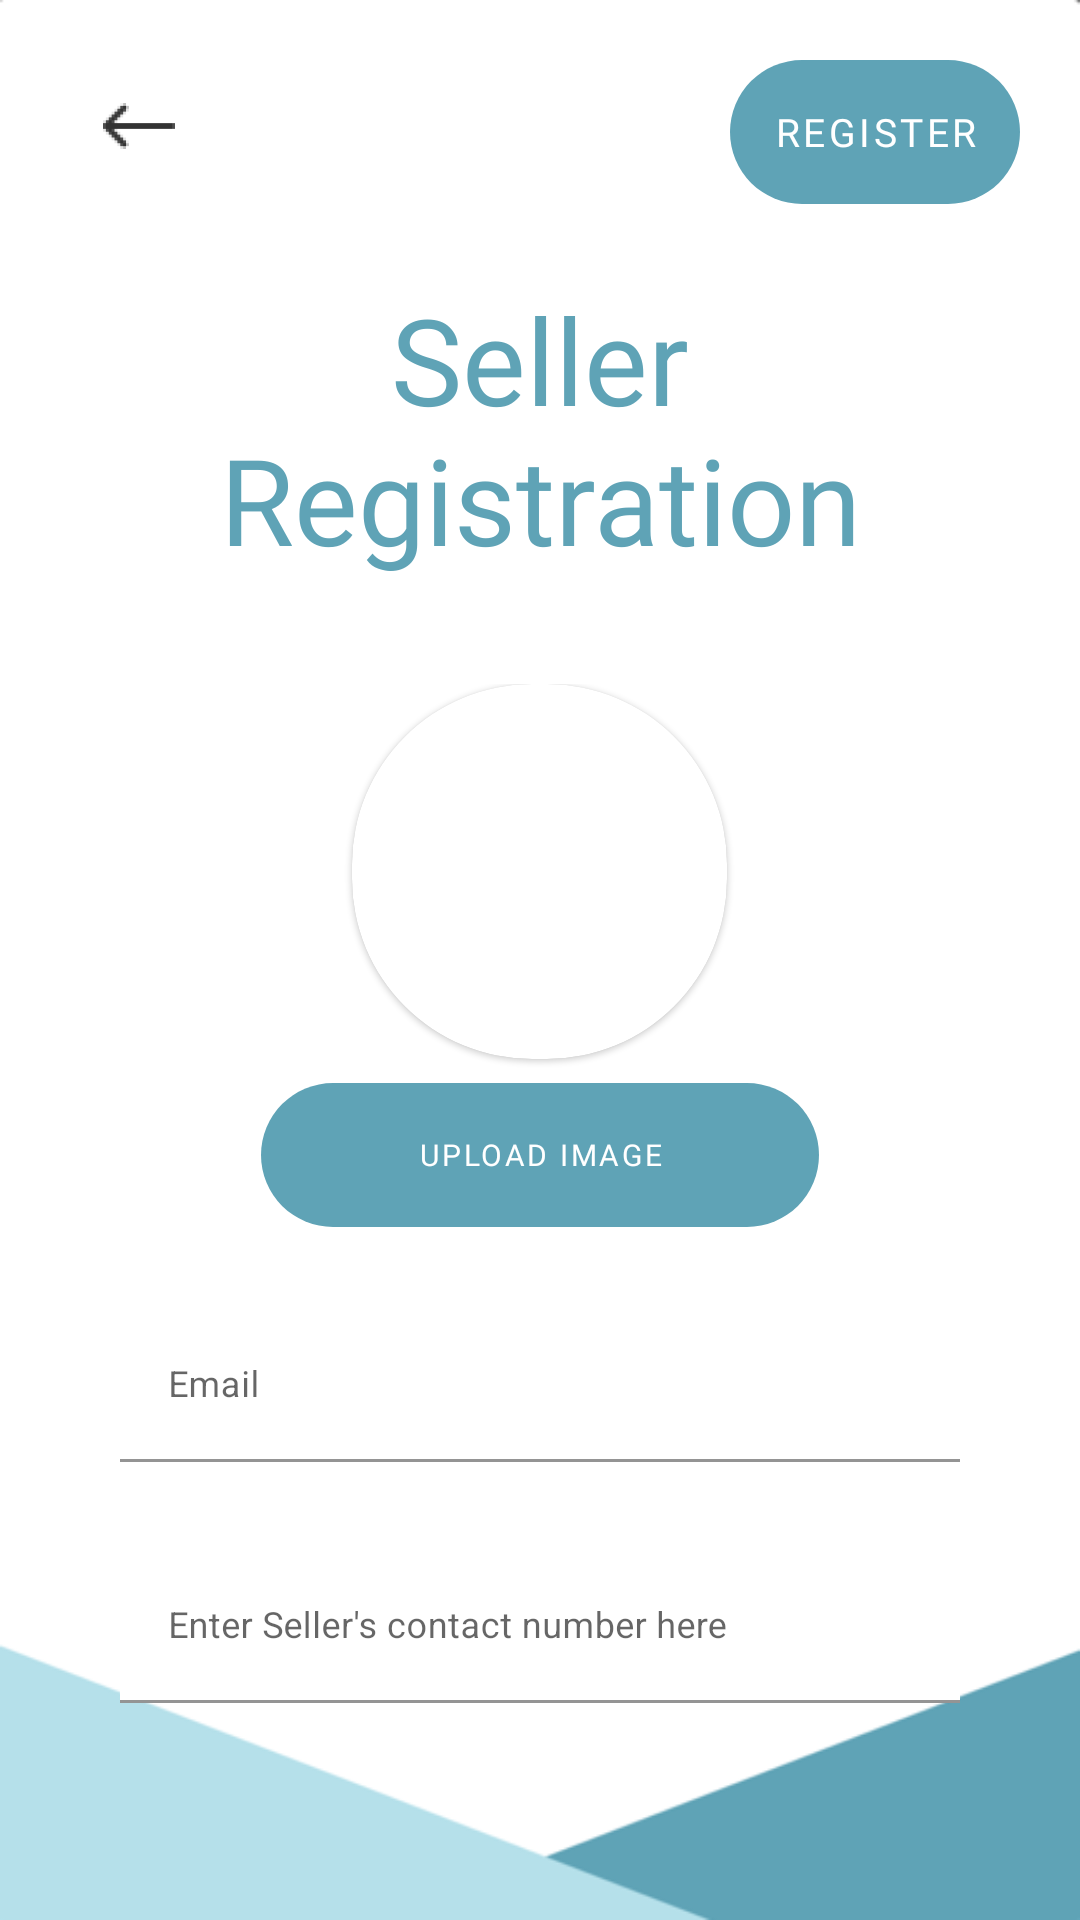

Write the Android layout XML for this screen, with the resource values it uses.
<!-- AndroidManifest.xml: application theme SplashScreenTheme -->
<!-- res/layout/act_sellerreg.xml -->
<?xml version="1.0" encoding="utf-8"?>
<LinearLayout xmlns:android="http://schemas.android.com/apk/res/android"
    xmlns:app="http://schemas.android.com/apk/res-auto"
    xmlns:tools="http://schemas.android.com/tools"
    android:layout_width="match_parent"
    android:layout_height="match_parent"
    android:background="@drawable/background"
    android:orientation="vertical"
    android:padding="20dp"
    tools:context=".SellerSide.SellerRegistration">

    <LinearLayout
        android:layout_width="match_parent"
        android:layout_height="wrap_content"
        android:orientation="horizontal">

        <ImageView
            android:id="@+id/sellerreg_back"
            android:layout_width="wrap_content"
            android:layout_height="wrap_content"
            android:layout_gravity="start"
            android:padding="10dp"
            android:layout_weight="1"
            android:src="@drawable/ic_back"
            tools:ignore="ContentDescription" />
        <LinearLayout
            android:layout_width="wrap_content"
            android:layout_height="match_parent"
            android:layout_weight="20"/>

        <Button
            android:id="@+id/sellerreg_button"
            style="@style/ButtonStyle01"
            android:layout_width="wrap_content"
            android:layout_height="wrap_content"
            android:layout_weight="1"
            android:textSize="13sp"
            android:background="@drawable/corner_layouts"
            android:fontFamily="@font/moon_light"
            android:text="Register" />

    </LinearLayout>

    <LinearLayout
        android:layout_width="match_parent"
        android:layout_height="wrap_content"
        android:layout_marginTop="5dp"
        android:orientation="vertical">

        <TextView
            android:id="@+id/logintxt"
            android:layout_width="match_parent"
            android:layout_height="match_parent"
            android:layout_marginTop="20dp"
            android:layout_marginBottom="25dp"
            android:fontFamily="@font/moon_light"
            android:gravity="center_horizontal"
            android:text="Seller Registration"
            android:textColor="@color/NewUMarketDarkBlue"
            android:textSize="40sp" />

        <LinearLayout
            android:layout_width="match_parent"
            android:layout_height="wrap_content"
            android:orientation="vertical"
            android:padding="10dp">

            <com.google.android.material.card.MaterialCardView
                android:layout_width="wrap_content"
                android:layout_height="wrap_content"
                android:layout_gravity="center"
                android:background="@drawable/corner_layouts"
                app:cardCornerRadius="60dp">

                <ImageView
                    android:id="@+id/sellerreg_imgview"
                    android:layout_width="125dp"
                    android:layout_height="125dp"
                    android:cropToPadding="true"
                    android:src="@drawable/profile_img"
                    tools:ignore="ContentDescription" />

            </com.google.android.material.card.MaterialCardView>

            <Button
                android:id="@+id/sellerreg_upload"
                style="@style/ButtonStyle01"
                android:layout_width="186dp"
                android:layout_height="wrap_content"
                android:layout_gravity="center_horizontal"
                android:layout_margin="8dp"
                android:background="@drawable/corner_layouts"
                android:fontFamily="@font/moon_light"
                android:padding="10dp"
                android:text="upload image"
                android:textSize="10sp"
                tools:ignore="SmallSp" />


            <com.google.android.material.textfield.TextInputLayout
                android:id="@+id/sellerreg_email"
                android:layout_width="match_parent"
                android:layout_height="wrap_content"
                android:layout_marginTop="10dp"
                android:hint="@string/reg_email"
                android:padding="10dp"
                android:transitionName="@string/trans_Id"
                app:boxBackgroundColor="@color/transparent"
                app:boxStrokeColor="@color/black"
                app:hintTextColor="@color/black">

                <com.google.android.material.textfield.TextInputEditText
                    android:layout_width="match_parent"
                    android:layout_height="wrap_content"
                    android:textColor="@color/black"
                    android:textSize="12sp" />

            </com.google.android.material.textfield.TextInputLayout>

            <com.google.android.material.textfield.TextInputLayout
                android:id="@+id/sellerreg_contact"
                android:layout_width="match_parent"
                android:layout_height="wrap_content"
                android:layout_marginTop="10dp"
                android:hint="Enter Seller's contact number here"
                android:padding="10dp"
                app:boxBackgroundColor="@color/transparent"
                app:boxStrokeColor="@color/black"
                app:hintTextColor="@color/black">

                <com.google.android.material.textfield.TextInputEditText
                    android:layout_width="match_parent"
                    android:layout_height="wrap_content"
                    android:inputType="number"
                    android:textColor="@color/black"
                    android:textSize="12sp" />

            </com.google.android.material.textfield.TextInputLayout>


        </LinearLayout>

    </LinearLayout>

</LinearLayout>
<!-- resources referenced by this layout -->
<resources>
  <color name="NewUMarketDarkBlue">#5FA3B6</color>
  <color name="black">#FF000000</color>
  <color name="transparent">#0000ffff</color>
  <!-- drawable background: png bitmap (drawable, 7377 bytes) -->
  <!-- drawable corner_layouts (drawable-xhdpi) -->
  <?xml version="1.0" encoding="utf-8"?>
  <shape xmlns:android="http://schemas.android.com/apk/res/android">
  
      <corners
          android:radius="80dp" />
      <solid
          android:color="@color/white"/>
  </shape>
  <!-- drawable ic_back: png bitmap (drawable-hdpi, 385 bytes) -->
  <string name="reg_email">Email</string>
  <string name="trans_Id">id_trans</string>
  <style name="ButtonStyle01" parent="Widget.MaterialComponents.Button.OutlinedButton">
          <item name="backgroundTint">@color/NewUMarketDarkBlue</item>
          <item name="android:textColor">@color/white</item>
          <item name="elevation">15dp</item>
          <item name="android:textSize">20sp</item>
          <item name="android:padding">10dp</item>
  
      </style>
  <style name="SplashScreenTheme" parent="Theme.MaterialComponents.Light.NoActionBar">
          <item name="android:windowBackground">@drawable/splash_image</item>
          <item name="android:statusBarColor">@color/white</item>
  
      </style>
  <color name="white">#FFFFFFFF</color>
  <!-- drawable splash_image (drawable) -->
  <?xml version="1.0" encoding="utf-8"?>
  <layer-list xmlns:android="http://schemas.android.com/apk/res/android">
      <item android:drawable="@drawable/background"
          android:gravity="center_vertical" />
  
      <item android:drawable="@drawable/splashimg"
          android:gravity="center"
          android:top="-100dp"
          android:start="-30dp"/>
  </layer-list>
  <!-- drawable splashimg: png bitmap (drawable-xhdpi, 47886 bytes) -->
</resources>
